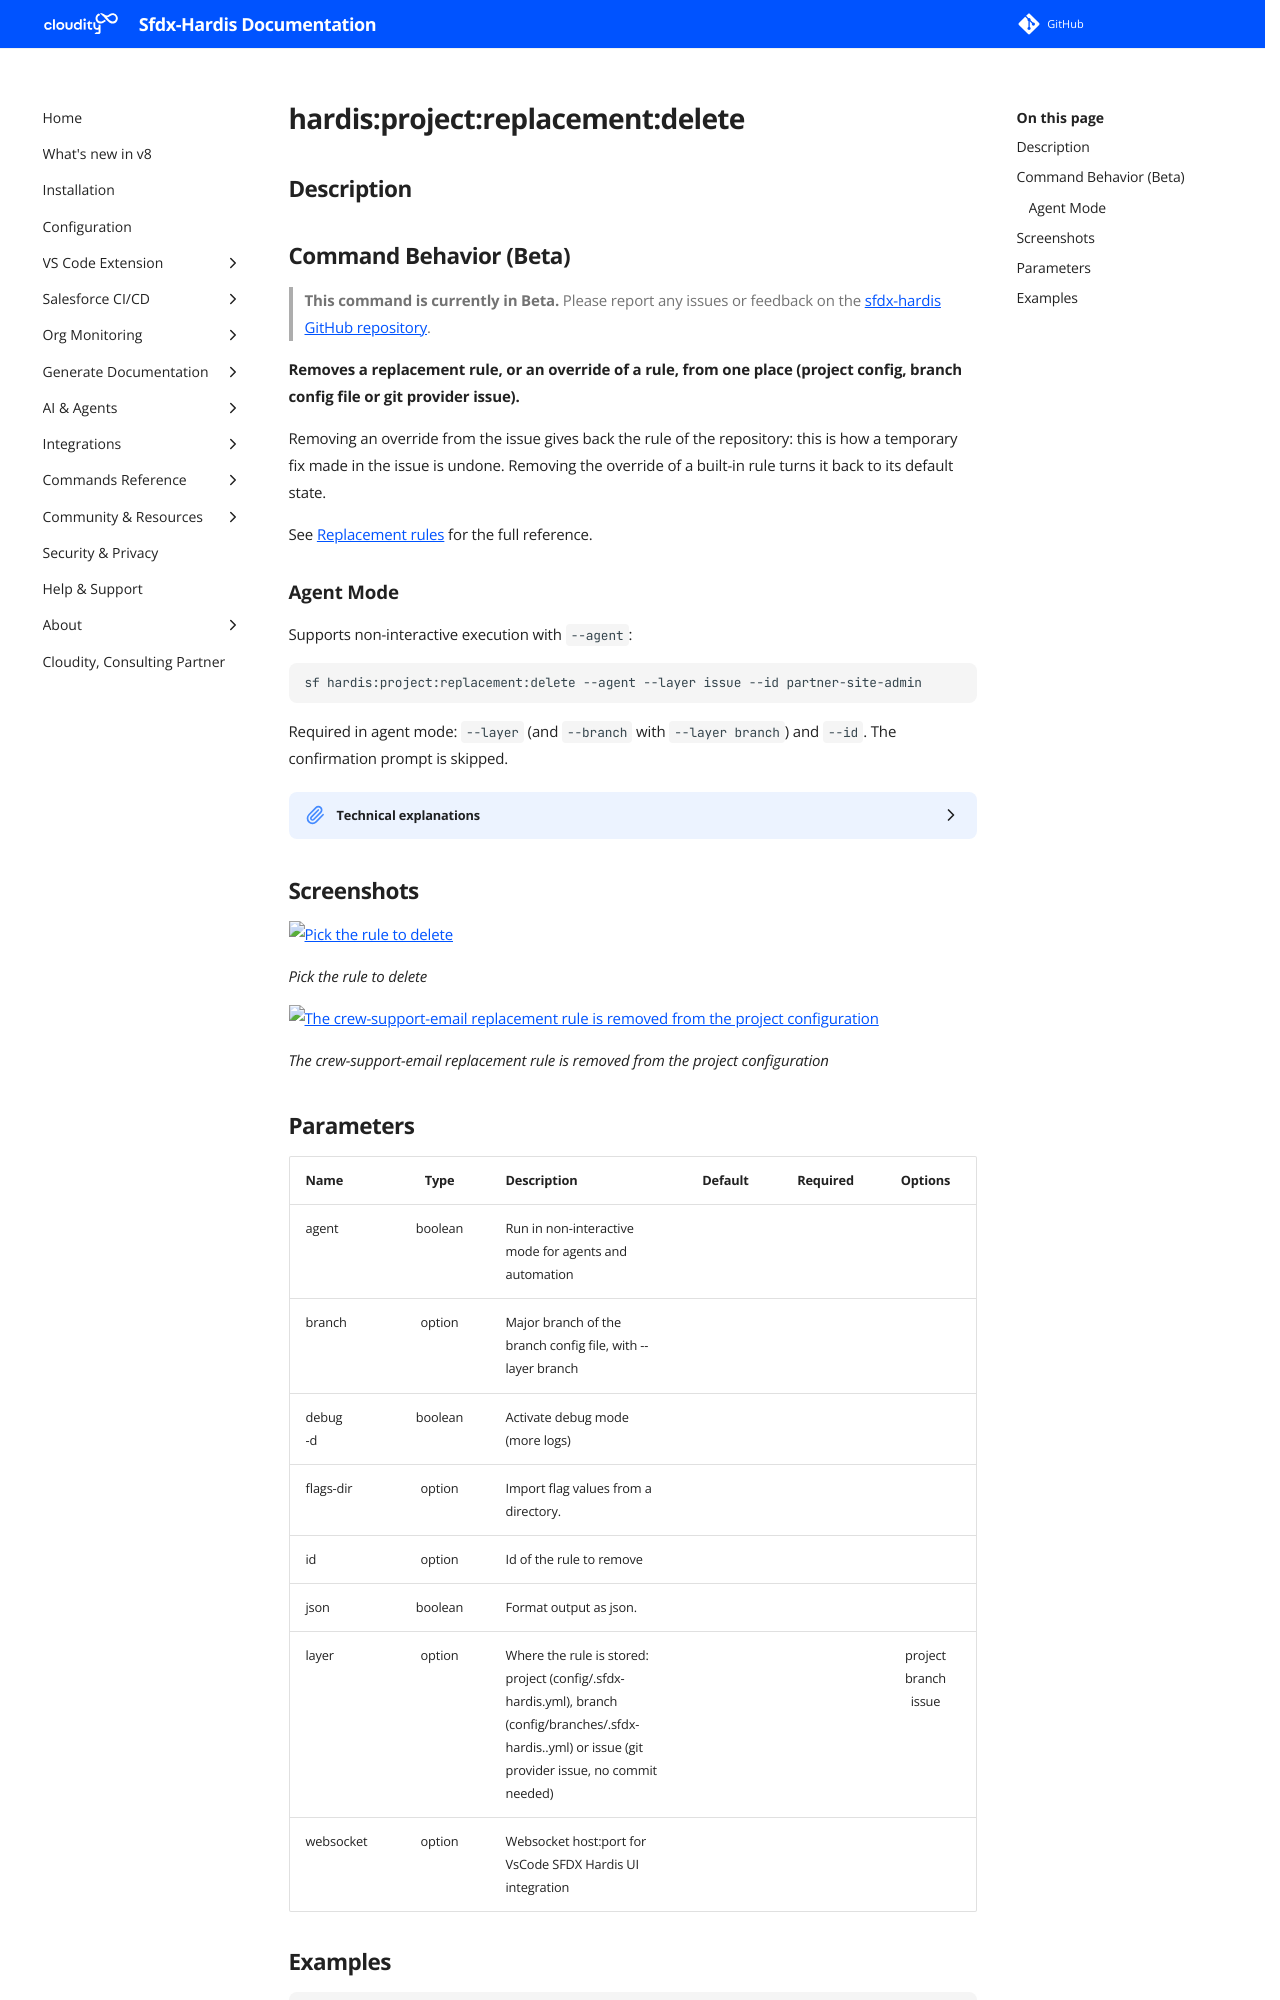

repository: hardisgroupcom/sfdx-hardis · page: hardis/project/replacement/delete/index.html · generator: mkdocs

---
title: "hardis:project:replacement:delete - Delete replacement rule (Beta)"
description: "Removes a replacement rule, or an override of a rule, from one place (project config, branch config file or git provider issue)."
---
<!-- This file has been generated with command 'sf hardis:doc:plugin:generate'. Please do not update it manually or it may be overwritten -->
# hardis:project:replacement:delete

## Description


## Command Behavior (Beta)

> **This command is currently in Beta.** Please report any issues or feedback on the [sfdx-hardis GitHub repository](https://github.com/hardisgroupcom/sfdx-hardis/issues).

**Removes a replacement rule, or an override of a rule, from one place (project config, branch config file or git provider issue).**

Removing an override from the issue gives back the rule of the repository: this is how a temporary fix made in the issue is undone. Removing the override of a built-in rule turns it back to its default state.

See [Replacement rules](https://sfdx-hardis.cloudity.com/salesforce-devops-config-replacement-rules/) for the full reference.

### Agent Mode

Supports non-interactive execution with `--agent`:

```sh
sf hardis:project:replacement:delete --agent --layer issue --id partner-site-admin
```

Required in agent mode: `--layer` (and `--branch` with `--layer branch`) and `--id`. The confirmation prompt is skipped.

<details markdown="1">
<summary>Technical explanations</summary>

- Project and branch rules are rewritten with `js-yaml`, keeping every other key; the `replacementRules` key is removed when it becomes empty.
- Issue rules are the YAML block of the issue body; the issue itself is kept.
</details>


## Screenshots

![Pick the rule to delete](../../../assets/images/commands/project/replacement/delete-1.webp)

_Pick the rule to delete_

![The crew-support-email replacement rule is removed from the project configuration](../../../assets/images/commands/project/replacement/delete.webp)

_The crew-support-email replacement rule is removed from the project configuration_
